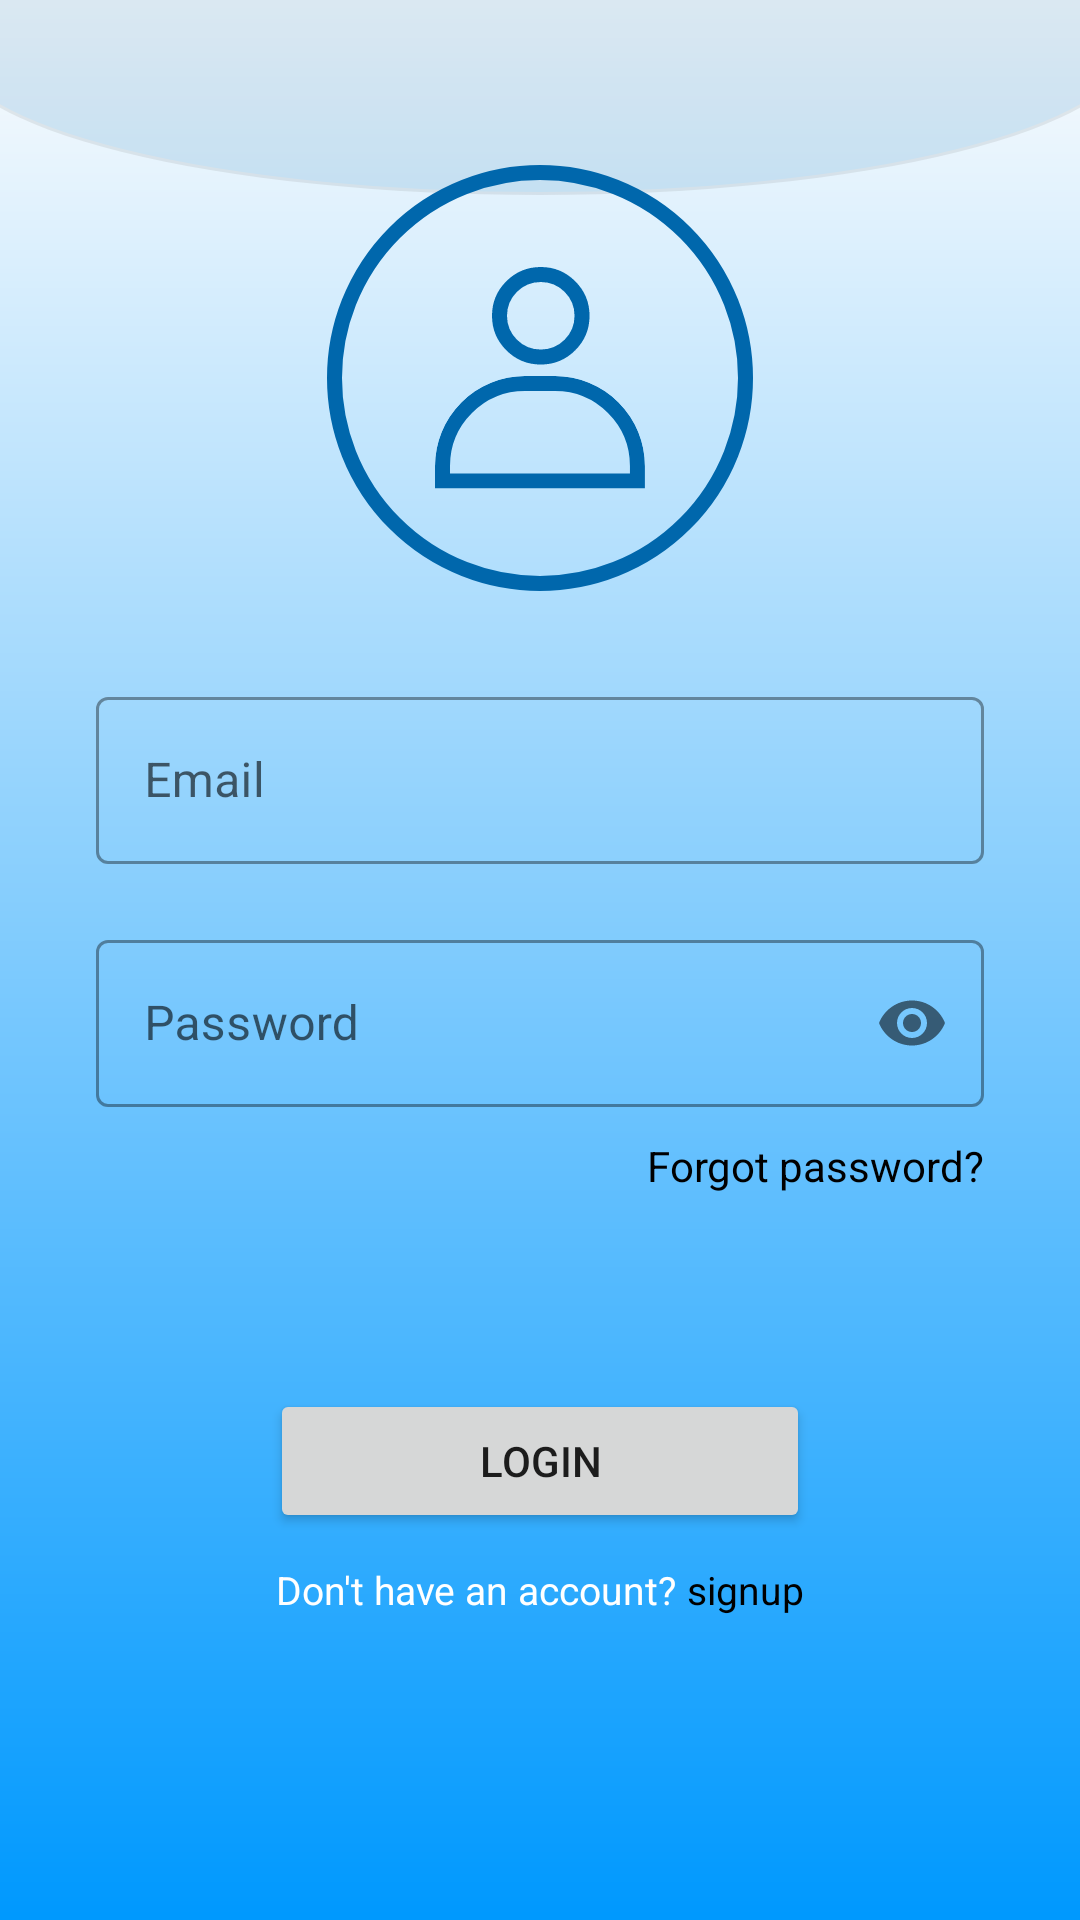

Produce the Android XML layout that renders to this screen, including the resource entries it uses.
<!-- AndroidManifest.xml: application theme Theme.MaterialComponents.Light.NoActionBar -->
<!-- res/layout/activity_login.xml -->
<?xml version="1.0" encoding="utf-8"?>
<androidx.constraintlayout.widget.ConstraintLayout xmlns:android="http://schemas.android.com/apk/res/android"
    xmlns:app="http://schemas.android.com/apk/res-auto"
    xmlns:tools="http://schemas.android.com/tools"
    android:layout_width="match_parent"
    android:layout_height="match_parent"
    tools:context=".LoginActivity"
    android:background="@drawable/background"
    >

    <ImageView
        android:contentDescription="@string/logo"
        android:id="@+id/iv_logo"
        android:layout_marginTop="55dp"
        app:layout_constraintTop_toTopOf="parent"
        app:layout_constraintEnd_toEndOf="parent"
        app:layout_constraintStart_toStartOf="parent"
        android:layout_width="wrap_content"
        android:layout_height="wrap_content"
        android:src="@drawable/ic_logo_dark_blue"/>

    <com.google.android.material.textfield.TextInputLayout
        android:id="@+id/email_textInputLayout"
        android:layout_width="match_parent"
        android:layout_height="wrap_content"
        app:layout_constraintTop_toBottomOf="@+id/iv_logo"
        android:layout_marginTop="30dp"
        android:layout_marginHorizontal="32dp"
        android:hint="@string/email"
        style="@style/Widget.MaterialComponents.TextInputLayout.OutlinedBox">

        <com.google.android.material.textfield.TextInputEditText
            android:id="@+id/email_editTextLayout"
            android:layout_width="match_parent"
            android:layout_height="wrap_content"
            android:inputType="textEmailAddress"
            />

    </com.google.android.material.textfield.TextInputLayout>

    <com.google.android.material.textfield.TextInputLayout
        android:id="@+id/password_textInputLayout"
        style="@style/Widget.MaterialComponents.TextInputLayout.OutlinedBox"
        android:layout_width="match_parent"
        android:layout_height="wrap_content"
        android:layout_marginHorizontal="32dp"
        android:layout_marginTop="20dp"
        app:layout_constraintTop_toBottomOf="@+id/email_textInputLayout"
        app:passwordToggleEnabled="true">

        <com.google.android.material.textfield.TextInputEditText
            android:id="@+id/password_editTextLayout"
            android:layout_width="match_parent"
            android:layout_height="wrap_content"
            android:ems="10"
            android:hint="@string/password"
            android:inputType="textPassword"/>

    </com.google.android.material.textfield.TextInputLayout>

    <TextView
        android:id="@+id/tv_forgotPassword"
        android:layout_width="wrap_content"
        android:layout_height="wrap_content"
        android:text="@string/forgot_password"
        android:textColor="@color/black"
        android:layout_marginTop="10dp"
        app:layout_constraintTop_toBottomOf="@id/password_textInputLayout"
        app:layout_constraintEnd_toEndOf="@id/password_textInputLayout"/>

    <Button
        android:id="@+id/btn_login"
        android:layout_width="180dp"
        android:layout_height="wrap_content"
        android:text="@string/login"
        android:layout_marginTop="65dp"
        app:layout_constraintEnd_toEndOf="parent"
        app:layout_constraintStart_toStartOf="parent"
        app:layout_constraintTop_toBottomOf="@id/tv_forgotPassword"/>

    <RelativeLayout
        android:layout_marginTop="10dp"
        android:layout_width="match_parent"
        android:layout_height="wrap_content"
        android:orientation="horizontal"
        app:layout_constraintEnd_toEndOf="parent"
        app:layout_constraintStart_toStartOf="parent"
        app:layout_constraintTop_toBottomOf="@id/btn_login"
        >

        <RelativeLayout
            android:layout_width="wrap_content"
            android:layout_height="wrap_content"
            android:layout_centerHorizontal="true">

            <TextView
                android:id="@+id/tv_info_signup"
                android:layout_width="wrap_content"
                android:layout_height="wrap_content"
                android:text="Don't have an account? "
                android:textSize="13sp"
                android:textColor="@color/white"/>

            <TextView
                android:id="@+id/tv_signup"
                android:layout_width="wrap_content"
                android:layout_height="wrap_content"
                android:layout_toEndOf="@id/tv_info_signup"
                android:text="signup"
                android:textColor="@color/black"
                android:textSize="13sp" />

        </RelativeLayout>


    </RelativeLayout>



</androidx.constraintlayout.widget.ConstraintLayout>
<!-- resources referenced by this layout -->
<resources>
  <color name="black">#FF000000</color>
  <color name="white">#FFFFFF</color>
  <!-- drawable background: png bitmap (drawable-hdpi, 16416 bytes) -->
  <!-- drawable ic_logo_dark_blue: png bitmap (drawable-hdpi, 11971 bytes) -->
  <string name="email">Email</string>
  <string name="forgot_password">Forgot password?</string>
  <string name="login">LOGIN</string>
  <string name="logo">logo</string>
  <string name="password">Password</string>
</resources>
